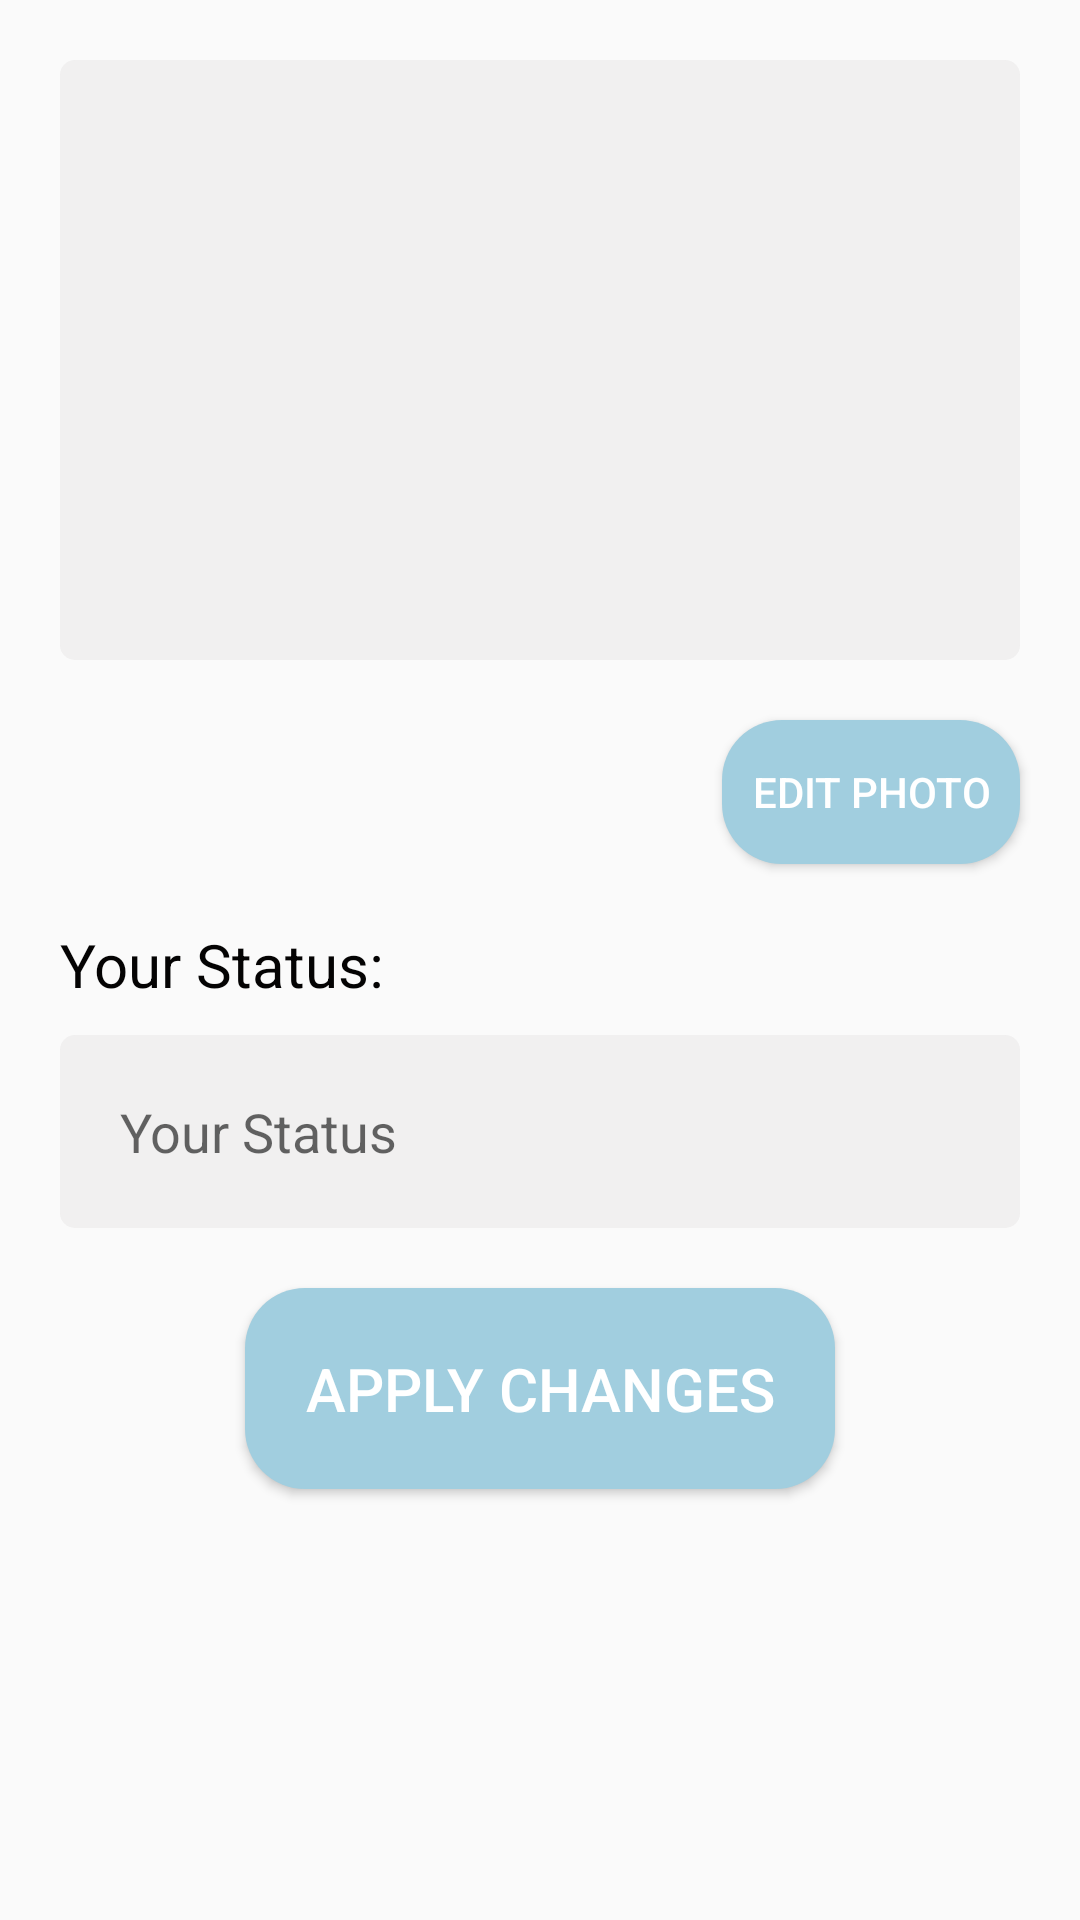

Write the Android layout XML for this screen, with the resource values it uses.
<!-- AndroidManifest.xml: application theme AppTheme -->
<!-- res/layout/activity_personal_setting.xml -->
<?xml version="1.0" encoding="utf-8"?>
<LinearLayout xmlns:android="http://schemas.android.com/apk/res/android"
    xmlns:tools="http://schemas.android.com/tools"
    android:layout_width="match_parent"
    android:layout_height="match_parent"
    android:orientation="vertical"
    tools:context=".activities.PersonalSetting">

    <ImageView
        android:id="@+id/userImage"
        android:layout_width="match_parent"
        android:layout_height="200dp"
        android:background="@drawable/myrect"
        android:src="@drawable/male_user"
        android:layout_margin="20dp"/>

    <Button
        android:onClick="onClickEditImage"
        android:layout_width="wrap_content"
        android:layout_height="wrap_content"
        android:text="Edit Photo"
        android:textColor="@color/white"
        android:background="@drawable/button_style"
        android:layout_gravity="right"
        android:layout_marginRight="20dp"
        android:padding="10dp"/>

    <TextView
        android:layout_marginRight="20dp"
        android:layout_marginLeft="20dp"
        android:layout_marginTop="20dp"
        android:layout_marginBottom="10dp"
        android:layout_width="match_parent"
        android:layout_height="wrap_content"
        android:text="Your Status:"
        android:textColor="@color/black"
        android:textSize="20dp"/>

    <EditText
        android:id="@+id/userStatus"
        android:layout_width="match_parent"
        android:layout_height="wrap_content"
        android:layout_marginRight="20dp"
        android:layout_marginLeft="20dp"
        android:padding="20dp"
        android:background="@drawable/myrect"
        android:hint="Your Status"/>


    <Button
        android:onClick="onClickApplyChanges"
        android:layout_width="wrap_content"
        android:layout_height="wrap_content"
        android:layout_margin="20dp"
        android:layout_gravity="center_horizontal"
        android:text="Apply Changes"
        android:background="@drawable/button_style"
        android:padding="20dp"
        android:textColor="@color/white"
        android:textSize="20dp"/>

</LinearLayout>
<!-- resources referenced by this layout -->
<resources>
  <item name="black" type="color">#FF040303</item>
  <item name="white" type="color">#ffffff</item>
  <!-- drawable button_style (drawable) -->
  <?xml version="1.0" encoding="utf-8"?>
  <selector xmlns:android="http://schemas.android.com/apk/res/android">
      <item android:state_pressed="true" >
          <shape>
              <solid
                  android:color="#70c656" />
              <stroke
                  android:width="1dp"
                  android:color="#53933f" />
              <corners
                  android:radius="25dp" />
              
          </shape>
      </item>
      <item>
          <shape
              xmlns:android="http://schemas.android.com/apk/res/android"
              android:shape="rectangle">
  
              
              <solid android:color="@color/lightBlue" />
  
              <corners android:radius="20dp"></corners>
  
              
              
          </shape>
      </item>
  </selector>
  <!-- drawable myrect (drawable) -->
  <?xml version="1.0" encoding="utf-8"?>
  <shape xmlns:android="http://schemas.android.com/apk/res/android"
      android:shape="rectangle">
      <solid android:color="#42D3D0D0" />
      <corners android:radius="5dp" />
  </shape>
  <style name="AppTheme" parent="Theme.AppCompat.Light.DarkActionBar">
          
          <item name="colorPrimary">#101010</item>
          <item name="colorPrimaryDark">#272626</item>
          <item name="colorAccent">@color/colorAccent</item>
      </style>
  <item name="lightBlue" type="color">#A1CEDF</item>
  <color name="colorAccent">#03DAC5</color>
</resources>
